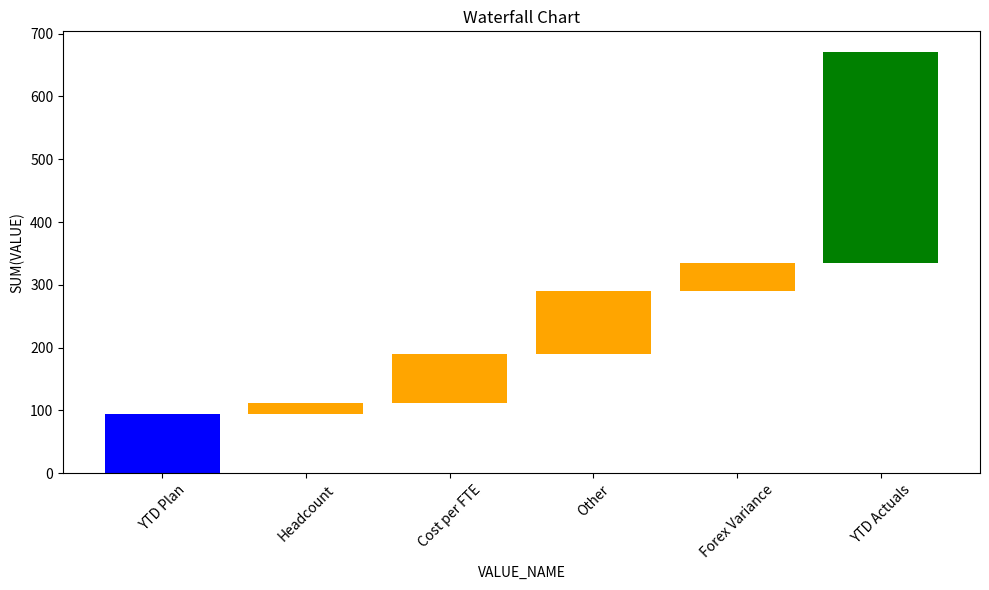

The script that saved this image:
import matplotlib.pyplot as plt

import pandas as pd

# Sample data
data = {
    "FUNCTION_NAME": [
        "Enterprise",
        "Enterprise",
        "Enterprise",
        "Enterprise",
        "Enterprise",
        "Enterprise",
    ],
    "VALUE_NAME": [
        "YTD Plan",
        "Headcount",
        "Cost per FTE",
        "Other",
        "Forex Variance",
        "YTD Actuals",
    ],
    "VALUE_ORDER": [1, 2, 3, 4, 5, 6],
    "SUM(VALUE)": [95, 17, 78, 100, 45, 335],
    "COST_TYPE": ["LABOR", "LABOR", "LABOR", "LABOR", "LABOR", "LABOR"],
}

# Create DataFrame
df = pd.DataFrame(data)

# Sort DataFrame by VALUE_ORDER
df = df.sort_values(by="VALUE_ORDER")

# Calculate the cumulative sum for the waterfall steps
df["cumulative"] = df["SUM(VALUE)"].cumsum()

# Create the waterfall plot
fig, ax = plt.subplots(figsize=(10, 6))

# Initialize variables for the waterfall plot
previous_value = 0
colors = []

for i in range(len(df)):
    if i == 0:
        # First bar (initial value)
        bar = ax.bar(df["VALUE_NAME"][i], df["SUM(VALUE)"][i], color="blue")
        colors.append("blue")
    elif i == len(df) - 1:
        # Last bar (total value)
        bar = ax.bar(
            df["VALUE_NAME"][i],
            df["SUM(VALUE)"][i],
            bottom=previous_value,
            color="green",
        )
        colors.append("green")
    else:
        # Intermediate bars (changes)
        bar = ax.bar(
            df["VALUE_NAME"][i],
            df["SUM(VALUE)"][i],
            bottom=previous_value,
            color="orange",
        )
        colors.append("orange")

    previous_value += df["SUM(VALUE)"][i]

# Add labels and title
ax.set_xlabel("VALUE_NAME")
ax.set_ylabel("SUM(VALUE)")
ax.set_title("Waterfall Chart")

# Rotate x-axis labels for better readability
plt.xticks(rotation=45)

# Show plot
plt.tight_layout()
plt.show()
